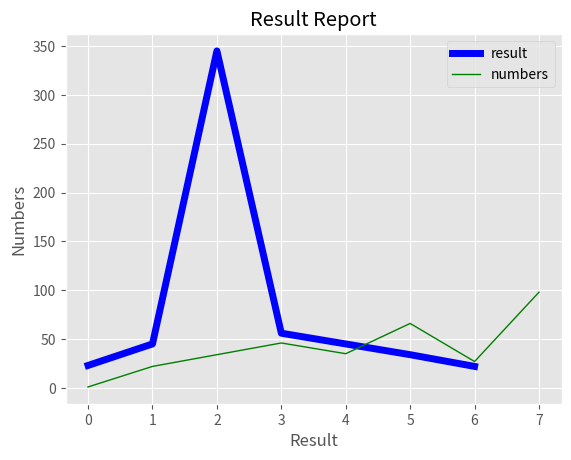

Generate this figure with matplotlib:
from matplotlib import pyplot as p,style as s

s.use('ggplot')
x=[23,45,345,56,45,34,22]

y=[1,22,34,46,35,66,27,98]

p.plot(x,'b',label='result',linewidth=5)
p.plot(y,'g',label='numbers',linewidth=1)

p.title('Result Report')
p.xlabel('Result')
p.ylabel('Numbers')


p.legend()
p.grid(True,color='w')

p.show()
